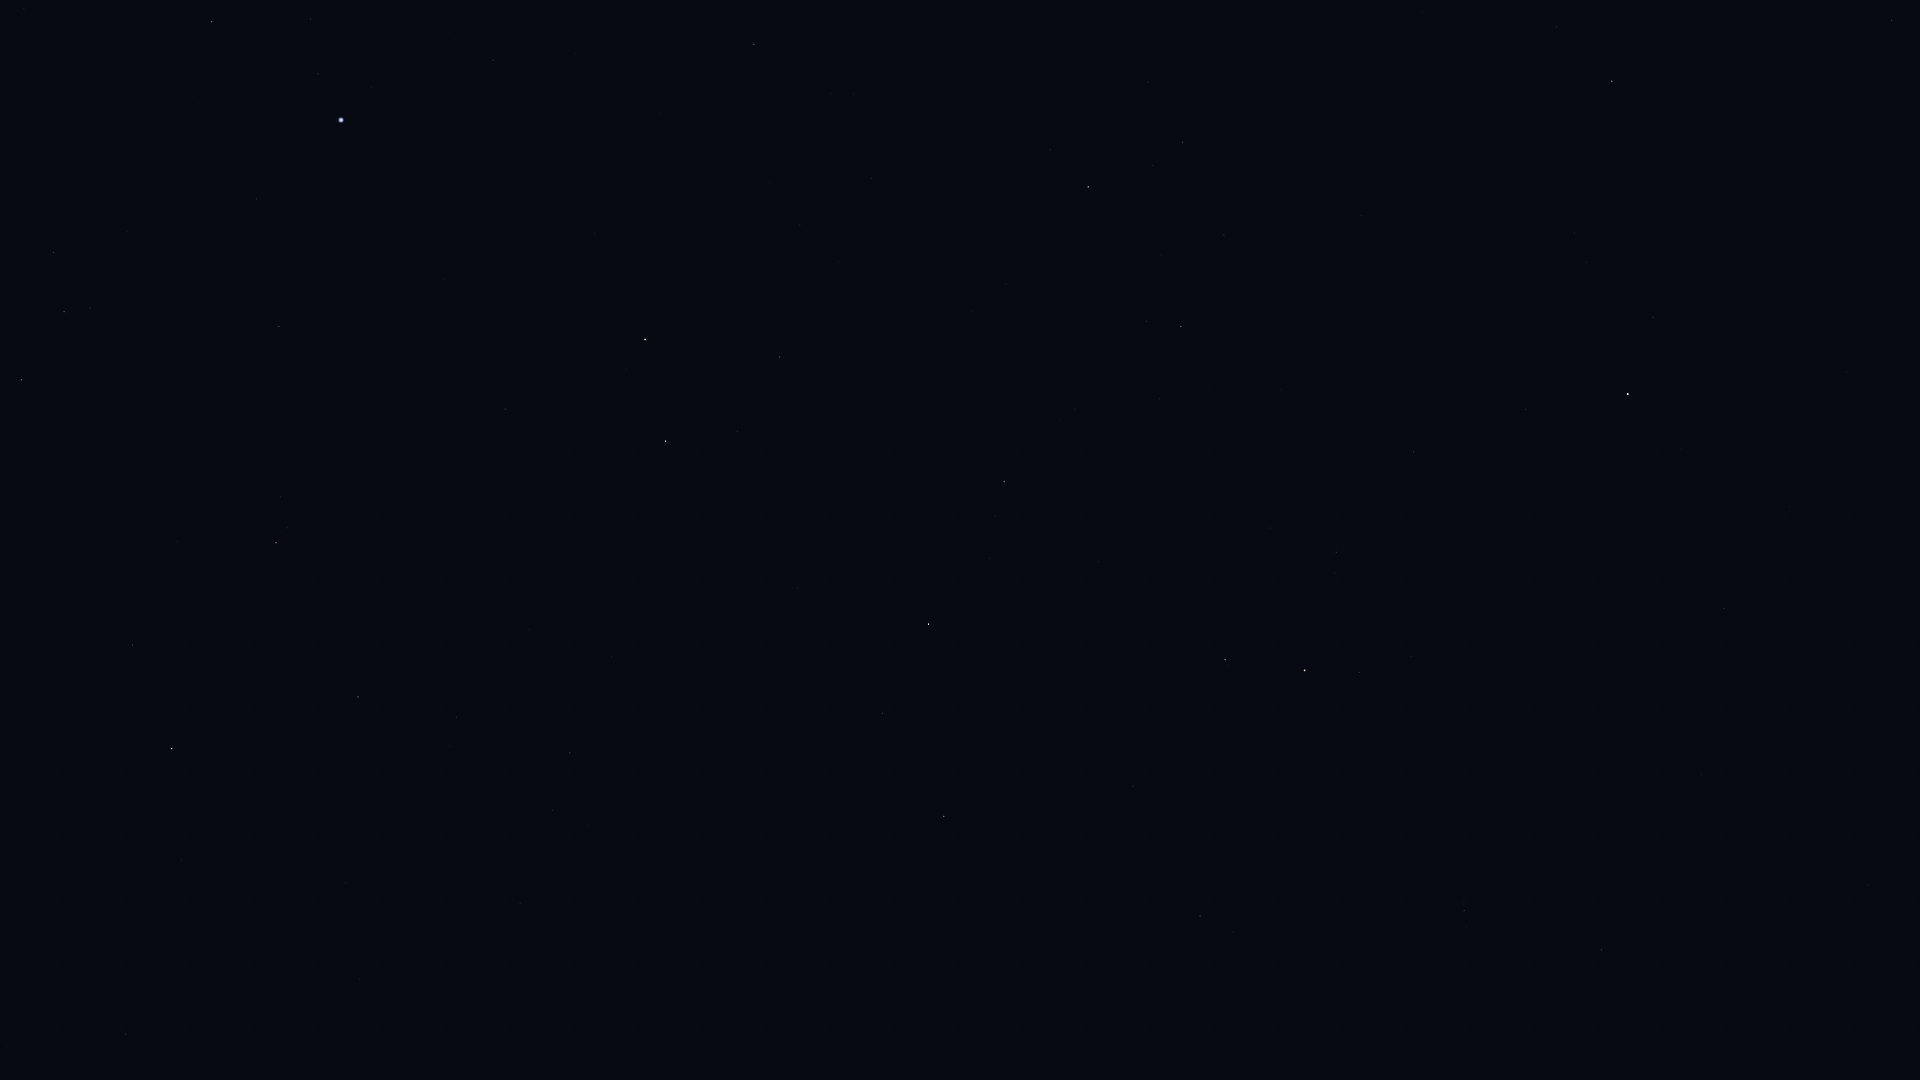

The table this chart was drawn from, first rows:
Star_ID, Name, X, Y
25110, HIP 25110, 1903, 392
56211, Giausar, 1601, 950
58952, Tonatiuh, 1562, 745
61177, Funi, 1505, 795
61281, HIP 61281, 1464, 911
62423, Tianyi, 1405, 971
63076, Taiyi, 1372, 995
68756, Thuban, 1200, 916
72607, Kochab, 1305, 670
73136, Baekdu, 1313, 651
74961, Nikawiy, 576, 1056
75097, Pherkad, 1225, 660
75458, Edasich, 944, 816
77760, HIP 77760, 520, 903
78159, HIP 78159, 125, 1034
78493, HIP 78493, 193, 983
78527, HIP 78527, 882, 713
79219, Kamuy, 96, 963
79992, HIP 79992, 570, 753
80076, Hunor, 440, 790
80331, Athebyne, 929, 624
80838, Ogma, 359, 762
81126, HIP 81126, 456, 717
81833, HIP 81833, 358, 697
83207, HIP 83207, 132, 645
83608, Alrakis, 728, 529
83895, Aldhibah, 1004, 482
84380, HIP 84380, 276, 543
84606, HIP 84606, 287, 528
85112, HIP 85112, 280, 497
85670, Rastaban, 666, 441
85822, Yildun, 1526, 409
86414, HIP 86414, 505, 409
86614, Dziban, 1160, 399
86782, Alruba, 702, 389
86974, HIP 86974, 22, 380
87585, Grumium, 780, 357
87808, HIP 87808, 279, 327
87833, Eltanin, 645, 340
87933, HIP 87933, 64, 312
88794, HIP 88794, 53, 252
90344, Fafnir, 1006, 284
91262, Vega, 341, 120
91852, Xihe, 289, 75
92420, Sheliak, 212, 22
92791, HIP 92791, 311, 19
94376, Altais, 1088, 187
96100, Alsafi, 1153, 166
116727, Errai, 1612, 81
